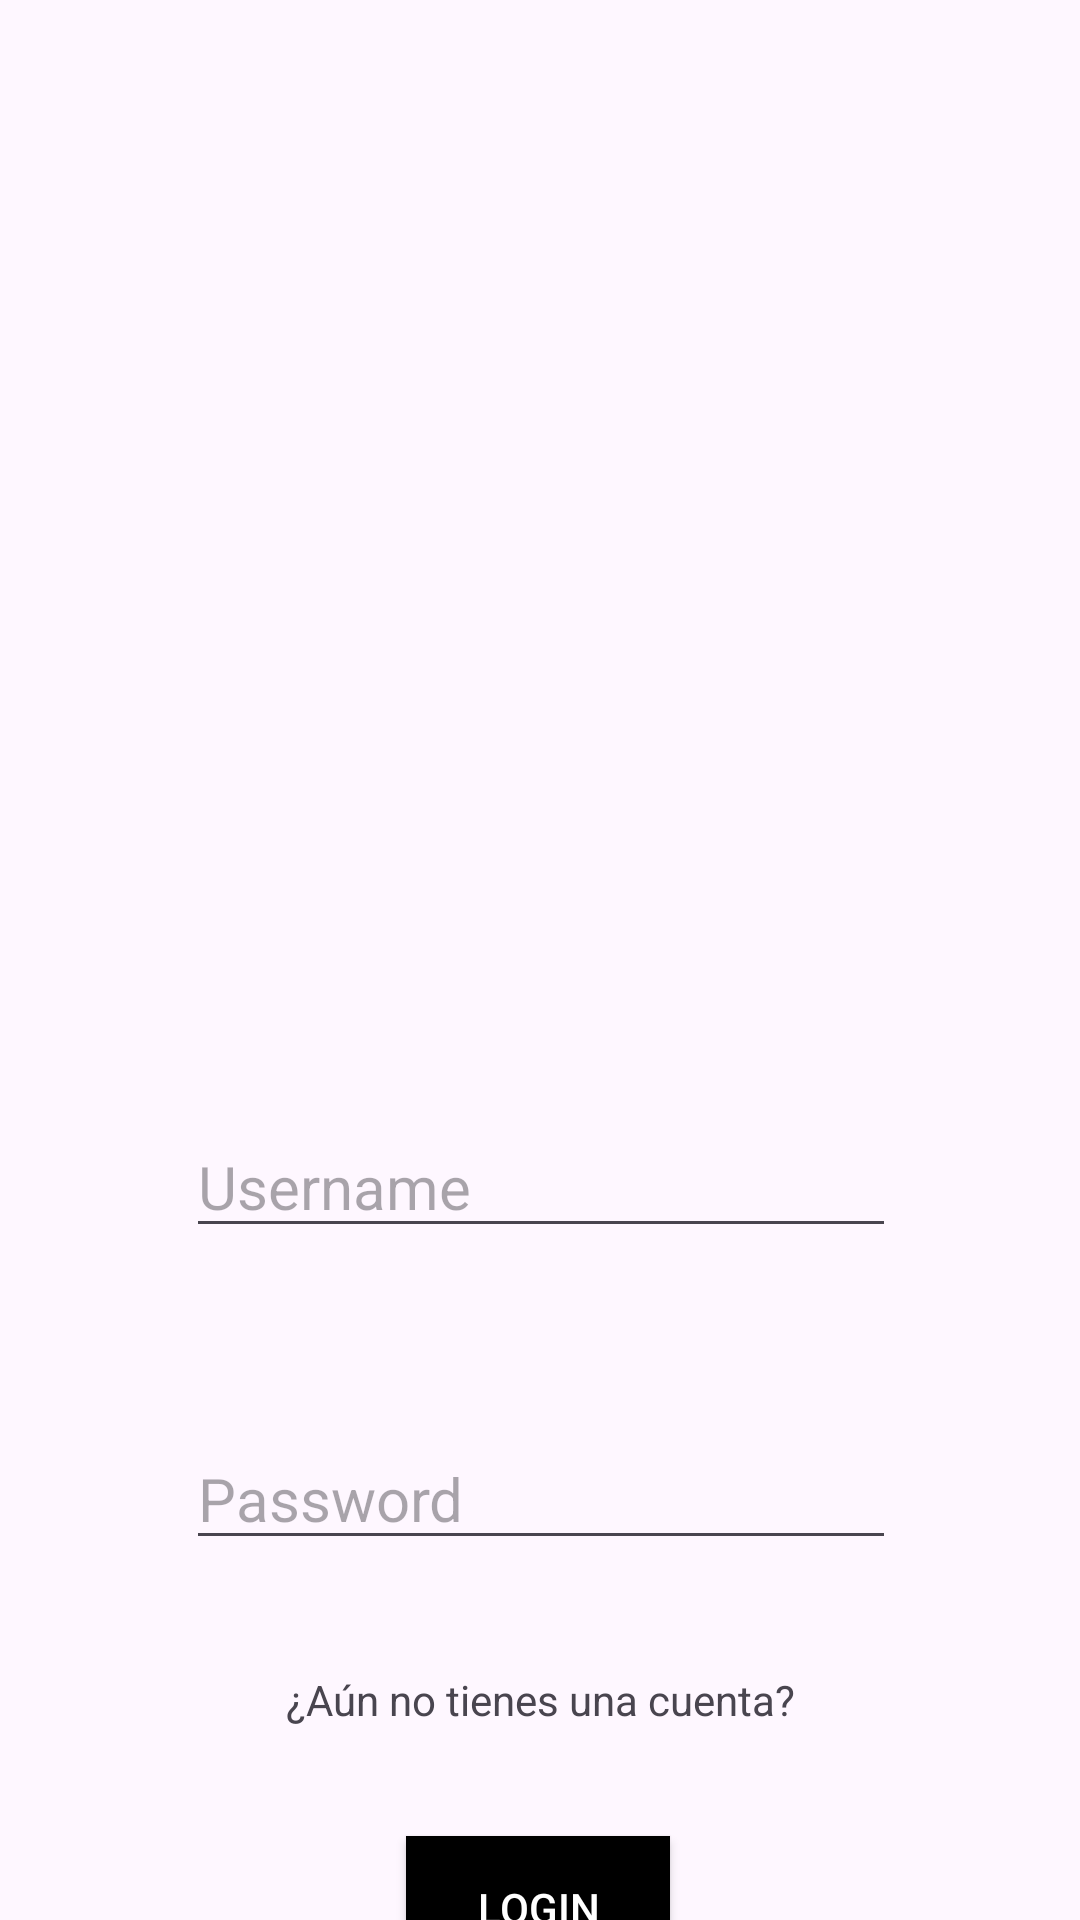

Layout XML and referenced resources for this Android screen:
<!-- AndroidManifest.xml: application theme Theme.ElGloton -->
<!-- res/layout/fragment_login.xml -->
<?xml version="1.0" encoding="utf-8"?>
<androidx.constraintlayout.widget.ConstraintLayout xmlns:android="http://schemas.android.com/apk/res/android"
    xmlns:app="http://schemas.android.com/apk/res-auto"
    xmlns:tools="http://schemas.android.com/tools"
    android:layout_width="match_parent"
    android:layout_height="match_parent"
    tools:context=".components.Login">


    <ImageView
        android:id="@+id/imageView"
        android:layout_width="259dp"
        android:layout_height="267dp"
        android:layout_marginBottom="44dp"
        android:contentDescription="@string/app_name"
        android:foreground="@mipmap/gloton_foreground"
        app:layout_constraintBottom_toTopOf="@+id/username"
        app:layout_constraintEnd_toEndOf="parent"
        app:layout_constraintStart_toStartOf="parent" />

    <EditText
        android:id="@+id/username"
        android:layout_width="wrap_content"
        android:layout_height="wrap_content"
        android:layout_marginTop="372dp"
        android:ems="10"
        android:hint="Username"
        android:inputType="textPersonName"
        android:textSize="20sp"
        app:layout_constraintEnd_toEndOf="parent"
        app:layout_constraintHorizontal_bias="0.502"
        app:layout_constraintStart_toStartOf="parent"
        app:layout_constraintTop_toTopOf="parent" />

    <TextView
        android:id="@+id/register"
        android:layout_width="match_parent"
        android:layout_height="wrap_content"
        android:layout_marginBottom="36dp"
        android:text="¿Aún no tienes una cuenta?"
        android:textAlignment="center"
        app:layout_constraintBottom_toBottomOf="parent"
        app:layout_constraintBottom_toTopOf="@id/buttonSubmit"
        tools:ignore="HardcodedText"
        tools:layout_editor_absoluteX="0dp" />

    <Button
        android:id="@+id/buttonSubmit"
        android:layout_width="wrap_content"
        android:layout_height="wrap_content"
        android:layout_marginTop="92dp"
        android:background="@color/black"
        android:text="Login"
        android:textColor="@color/white"
        app:layout_constraintEnd_toEndOf="parent"
        app:layout_constraintHorizontal_bias="0.498"
        app:layout_constraintStart_toStartOf="parent"
        app:layout_constraintTop_toBottomOf="@+id/password" />

    <EditText
        android:id="@+id/password"
        android:layout_width="wrap_content"
        android:layout_height="wrap_content"
        android:layout_marginTop="60dp"
        android:ems="10"
        android:hint="Password"
        android:inputType="textPassword"
        android:textSize="20sp"
        app:layout_constraintEnd_toEndOf="parent"
        app:layout_constraintHorizontal_bias="0.502"
        app:layout_constraintStart_toStartOf="parent"
        app:layout_constraintTop_toBottomOf="@+id/username" />


</androidx.constraintlayout.widget.ConstraintLayout>
<!-- resources referenced by this layout -->
<resources>
  <color name="black">#FF000000</color>
  <color name="white">#FFFFFFFF</color>
  <!-- mipmap gloton_foreground: png bitmap (mipmap-hdpi, 12485 bytes) -->
  <string name="app_name">El Gloton</string>
  <style name="Theme.ElGloton" parent="Base.Theme.ElGloton" />
  <style name="Base.Theme.ElGloton" parent="Theme.Material3.DayNight.NoActionBar">
          
          
      </style>
</resources>
